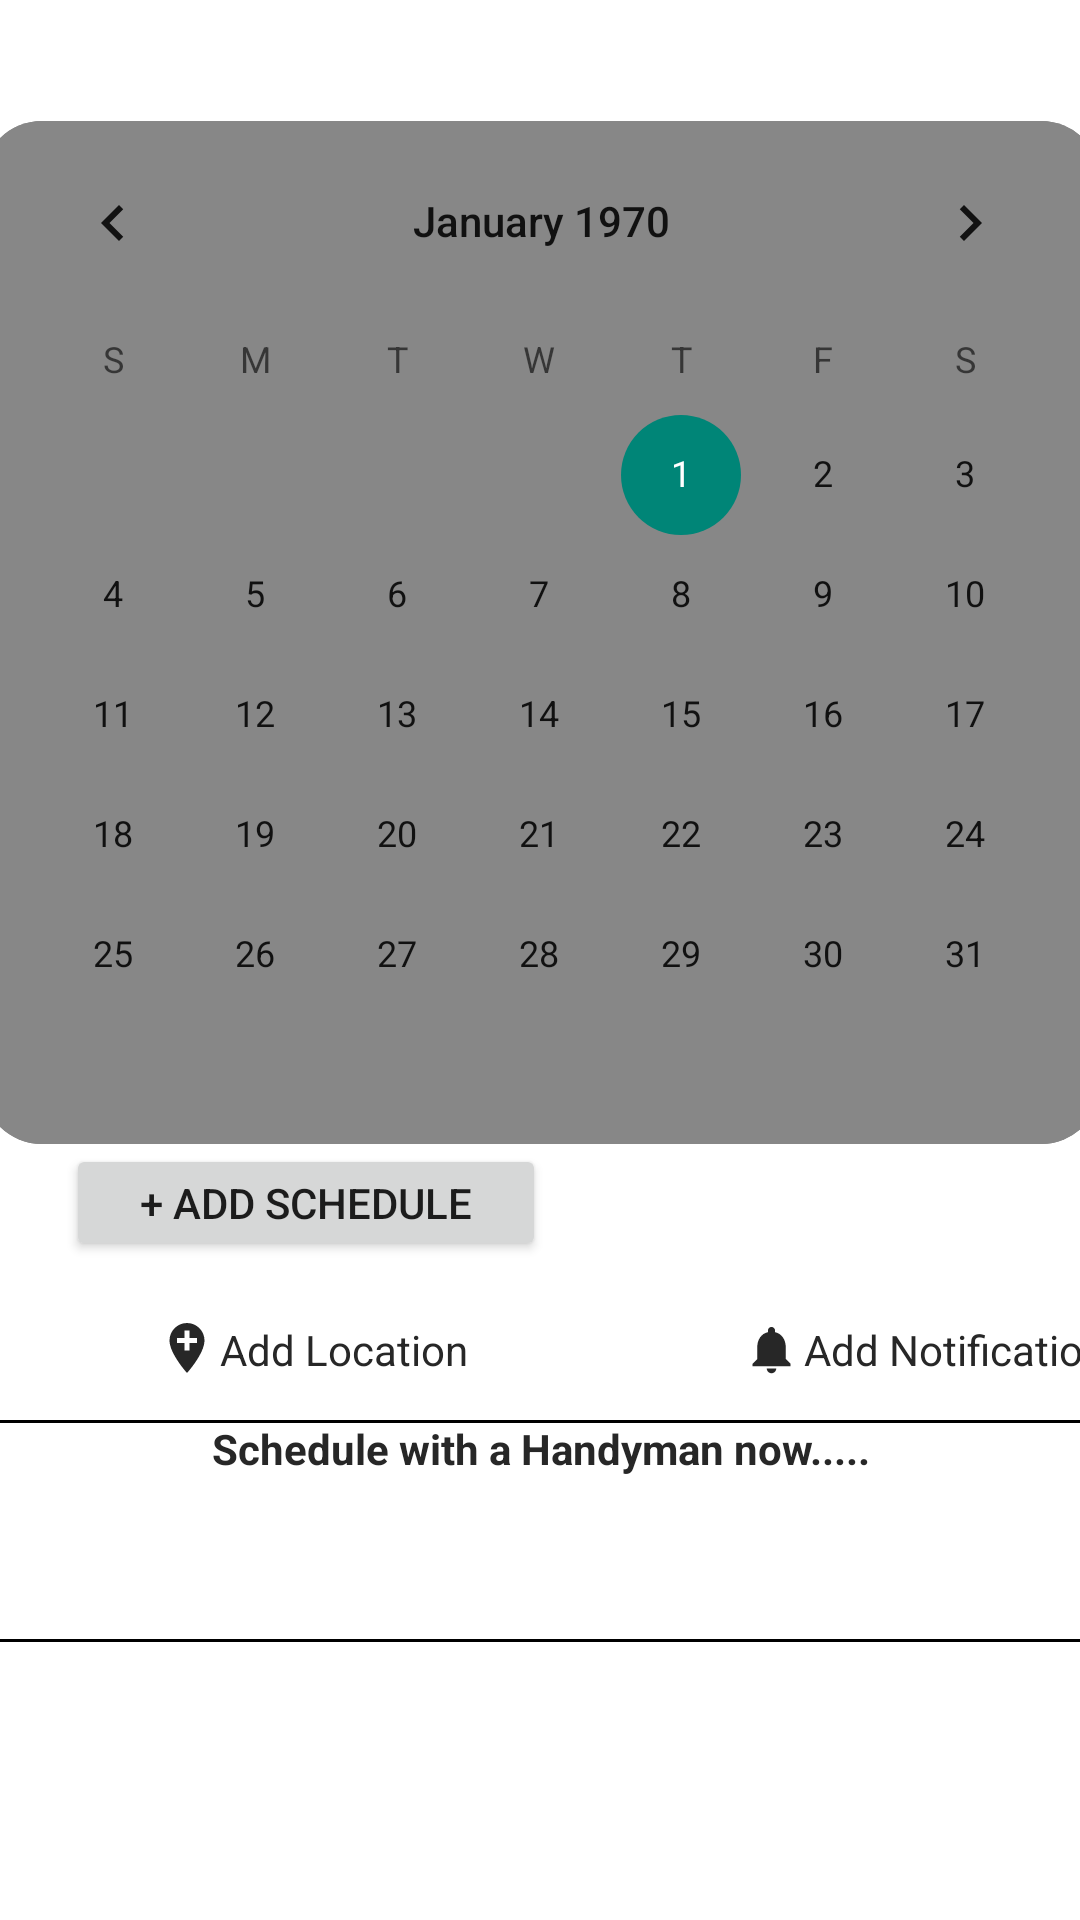

Layout XML and referenced resources for this Android screen:
<!-- AndroidManifest.xml: application theme Theme.CAPSTONE_DPA -->
<!-- res/layout/fragment_calendar.xml -->
<?xml version="1.0" encoding="utf-8"?>
<androidx.constraintlayout.widget.ConstraintLayout xmlns:android="http://schemas.android.com/apk/res/android"
    xmlns:app="http://schemas.android.com/apk/res-auto"
    xmlns:tools="http://schemas.android.com/tools"
    android:layout_width="match_parent"
    android:background="#FFFFFF"
    android:layout_height="match_parent"
    tools:context=".CalendarFragment">

    

    <CalendarView
        android:id="@+id/calendarView"
        android:layout_width="373dp"
        android:layout_height="341dp"
        app:layout_constraintBottom_toBottomOf="parent"
        app:layout_constraintEnd_toEndOf="parent"
        app:layout_constraintHorizontal_bias="0.508"
        android:textColor="#D6D6D6"
        android:background="@drawable/btn_circlebcg"
        app:layout_constraintStart_toStartOf="parent"
        app:layout_constraintTop_toTopOf="parent"
        app:layout_constraintVertical_bias="0.135" />

    <TextView
        android:id="@+id/textView5"
        android:layout_width="378dp"
        android:layout_height="74dp"
        android:layout_marginTop="92dp"
        android:background="@drawable/textviewboarder"
        android:text="Schedule with a Handyman now....."
        android:textAlignment="center"
        android:textColor="#272727"
        android:textStyle="bold"
        app:layout_constraintEnd_toEndOf="parent"
        app:layout_constraintStart_toStartOf="parent"
        app:layout_constraintTop_toBottomOf="@+id/calendarView" />

    <Button
        android:id="@+id/button2"
        android:layout_width="160dp"
        android:layout_height="39dp"
        android:text="+ Add Schedule"
        app:layout_constraintEnd_toEndOf="parent"
        app:layout_constraintHorizontal_bias="0.11"
        app:layout_constraintStart_toStartOf="parent"
        app:layout_constraintTop_toBottomOf="@+id/calendarView" />

    <TextView
        android:id="@+id/textView16"
        android:layout_width="wrap_content"
        android:layout_height="wrap_content"
        android:layout_marginTop="20dp"
        android:text="Add Location"
        android:textColor="#272727"
        app:layout_constraintEnd_toEndOf="@+id/button2"
        app:layout_constraintHorizontal_bias="0.662"
        app:layout_constraintStart_toStartOf="@+id/button2"
        app:layout_constraintTop_toBottomOf="@+id/button2" />

    <TextView
        android:id="@+id/textView17"
        android:layout_width="wrap_content"
        android:layout_height="wrap_content"
        android:layout_marginStart="112dp"
        android:text="Add Notification"
        android:textColor="#272727"
        app:layout_constraintBottom_toBottomOf="@+id/textView16"
        app:layout_constraintStart_toEndOf="@+id/textView16"
        app:layout_constraintTop_toTopOf="@+id/textView16"
        app:layout_constraintVertical_bias="0.0" />

    <ImageView
        android:id="@+id/imageView6"
        android:layout_width="22dp"
        android:layout_height="20dp"
        android:src="@drawable/ic_baseline_add_location_24"
        app:layout_constraintBottom_toBottomOf="@+id/textView16"
        app:layout_constraintEnd_toStartOf="@+id/textView16"
        app:layout_constraintTop_toTopOf="@+id/textView16"
        app:layout_constraintVertical_bias="1.0" />

    <ImageView
        android:id="@+id/imageView10"
        android:layout_width="22dp"
        android:layout_height="19dp"
        android:src="@drawable/ic_baseline_notifications_24"
        app:layout_constraintBottom_toBottomOf="@+id/textView17"
        app:layout_constraintEnd_toStartOf="@+id/textView17"
        app:layout_constraintTop_toTopOf="@+id/textView17" />

</androidx.constraintlayout.widget.ConstraintLayout>
<!-- resources referenced by this layout -->
<resources>
  <!-- drawable btn_circlebcg (drawable) -->
  <?xml version="1.0" encoding="utf-8"?>
  <shape xmlns:android="http://schemas.android.com/apk/res/android" android:shape="rectangle">
  
      <size android:height="40dp" android:width="40dp" />
      <solid android:color="#878787" />
  
      <corners android:radius="20dp" />
  
  </shape>
  <!-- drawable ic_baseline_add_location_24 (drawable) -->
  <vector xmlns:android="http://schemas.android.com/apk/res/android"
      android:width="24dp"
      android:height="24dp"
      android:viewportWidth="24"
      android:viewportHeight="24"
      android:tint="#272727">
    <path
        android:fillColor="@android:color/white"
        android:pathData="M12,2C8.14,2 5,5.14 5,9c0,5.25 7,13 7,13s7,-7.75 7,-13c0,-3.86 -3.14,-7 -7,-7zM16,10h-3v3h-2v-3L8,10L8,8h3L11,5h2v3h3v2z"/>
  </vector>
  <!-- drawable ic_baseline_notifications_24 (drawable) -->
  <vector xmlns:android="http://schemas.android.com/apk/res/android"
      android:width="24dp"
      android:height="24dp"
      android:viewportWidth="24"
      android:viewportHeight="24"
      android:tint="#272727">
    <path
        android:fillColor="@android:color/white"
        android:pathData="M12,22c1.1,0 2,-0.9 2,-2h-4c0,1.1 0.89,2 2,2zM18,16v-5c0,-3.07 -1.64,-5.64 -4.5,-6.32L13.5,4c0,-0.83 -0.67,-1.5 -1.5,-1.5s-1.5,0.67 -1.5,1.5v0.68C7.63,5.36 6,7.92 6,11v5l-2,2v1h16v-1l-2,-2z"/>
  </vector>
  <!-- drawable textviewboarder (drawable) -->
  <?xml version="1.0" encoding="utf-8"?>
  <shape xmlns:android="http://schemas.android.com/apk/res/android"
      android:shape="rectangle">
  
      <stroke
          android:color="@color/black"
          android:width="1dp"></stroke>
  </shape>
  <style name="Theme.CAPSTONE_DPA" parent="Theme.AppCompat.DayNight.NoActionBar">
          
          <item name="colorPrimary">@color/purple_500</item>
          <item name="colorPrimaryVariant">@color/purple_700</item>
          <item name="colorOnPrimary">@color/white</item>
          
          <item name="colorSecondary">@color/teal_200</item>
          <item name="colorSecondaryVariant">@color/teal_700</item>
          <item name="colorOnSecondary">@color/black</item>
          
          <item name="android:statusBarColor" tools:targetApi="l">?attr/colorPrimaryVariant</item>
          
      </style>
  <!-- not gathered from this repository: default colours our renderer supplied (Android Studio template values) -->
  <color name="purple_500">#FF6200EE</color>
  <color name="purple_700">#FF3700B3</color>
  <color name="teal_200">#FF03DAC5</color>
  <color name="teal_700">#FF018786</color>
  <color name="black">#FF000000</color>
  <color name="white">#FFFFFFFF</color>
</resources>
